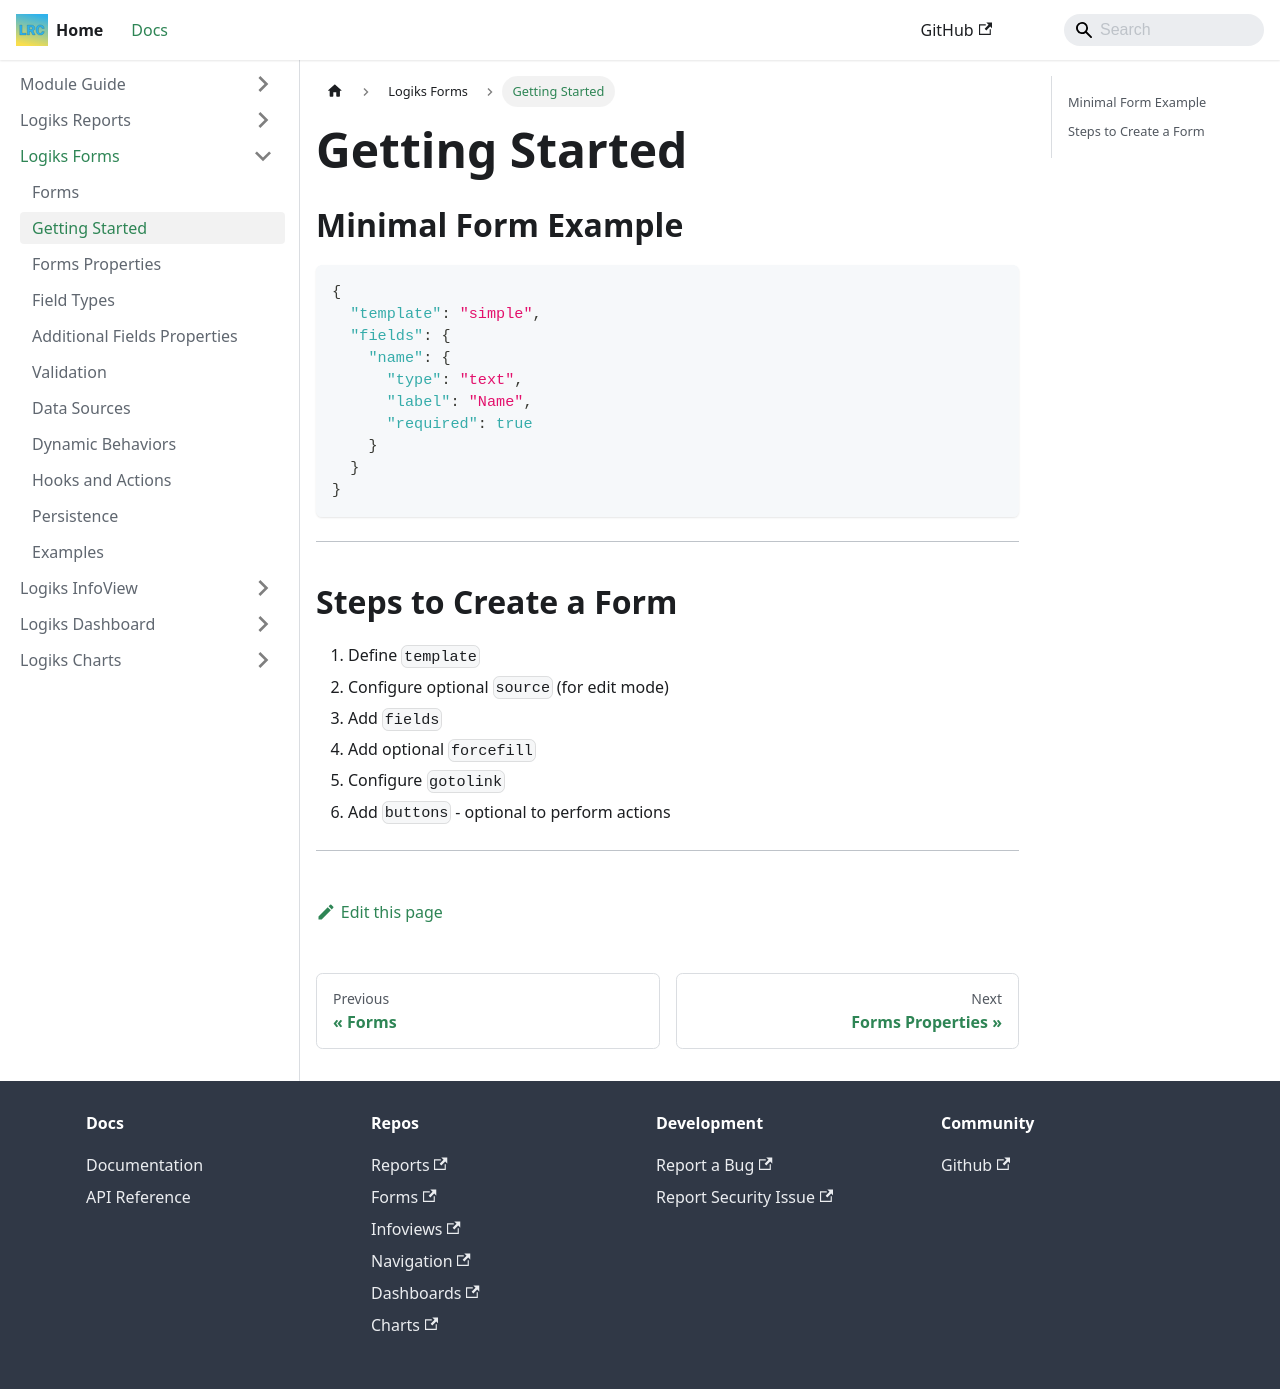

repository: OpenLogiks/Logiks2-Documents · page: logiks-forms/getting-started/index.html · generator: docusaurus

---
id: getting-started
title: Getting Started
---

# Getting Started

## Minimal Form Example

```json id="basic-form"
{
  "template": "simple",
  "fields": {
    "name": {
      "type": "text",
      "label": "Name",
      "required": true
    }
  }
}
```

---

## Steps to Create a Form

1. Define `template`
2. Configure optional `source` (for edit mode)
3. Add `fields`
4. Add optional `forcefill`
5. Configure `gotolink`
6. Add `buttons` - optional to perform actions

---
